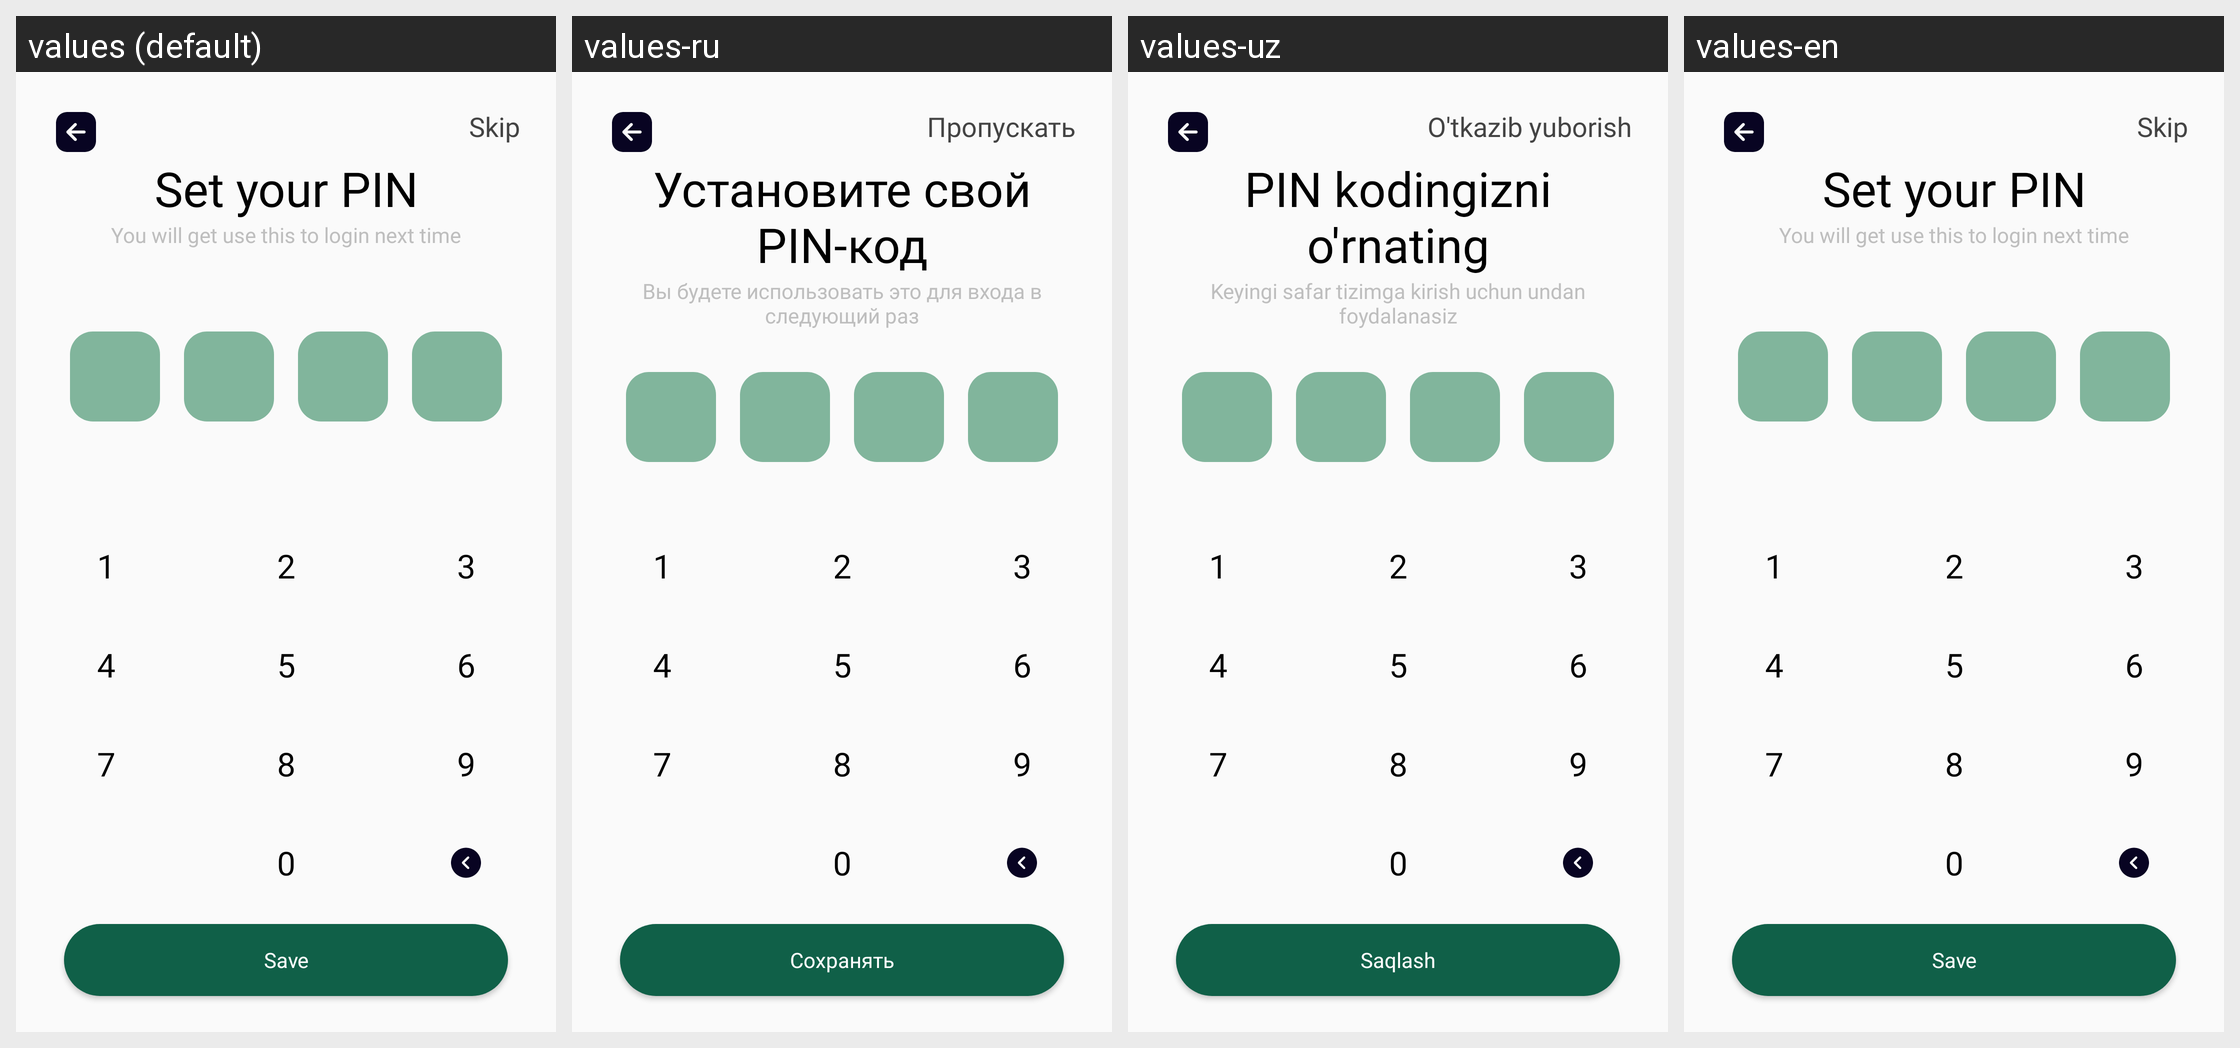

For this localized Android screen grid, give each drawn string resource with its value in every locale shown.
Android screen res/layout/fragment_pin.xml rendered under 4 locales, left to right: values (default), values-ru, values-uz, values-en. Device: Nexus 5 (rendered at 1080×1920; each locale shown at half size, 540×960, under a caption strip naming it); theme Theme.MobileBank.
Strings drawn on this screen, with the default value and each locale's value (text and hints the layout hard-codes, and strings that could not be matched under every locale, appear in the picture but are not listed):

you_will_get_use_this_to_login_next_time
  values: You will get use this to login next time
  values-ru: Вы будете использовать это для входа в следующий раз
  values-uz: Keyingi safar tizimga kirish uchun undan foydalanasiz
  values-en: You will get use this to login next time

set_your_pin
  values: Set your PIN
  values-ru: Установите свой PIN-код
  values-uz: PIN kodingizni o'rnating
  values-en: Set your PIN

set_pin
  values: Save
  values-ru: Сохранять
  values-uz: Saqlash
  values-en: Save

skip
  values: Skip
  values-ru: Пропускать
  values-uz: O'tkazib yuborish
  values-en: Skip
